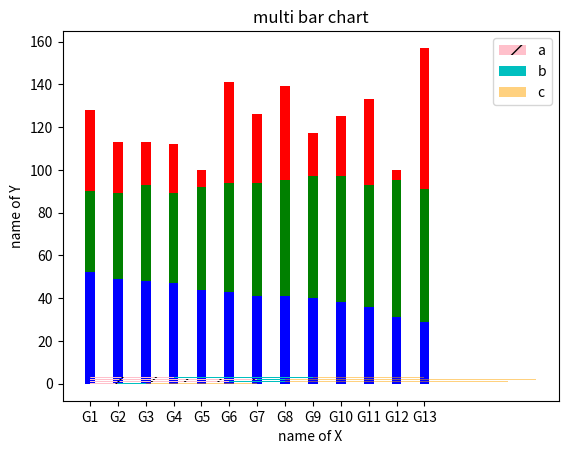

This chart was generated by the following Python code:
import matplotlib.pyplot as plt
import numpy as np

# 设置标题
plt.title('Title')

# x坐标的间隔设置和文字设置
N = 13
ind = np.arange(N)  # [ 0 1 2 3 4 5 6 7 8 9 10 11 12]
plt.xticks(ind, ('G1', 'G2', 'G3', 'G4', 'G5', 'G6', 'G7', 'G8', 'G9', 'G10', 'G11', 'G12', 'G13'))
plt.xlabel('name of X')

# y坐标的文字设置和间隔设置
plt.ylabel('name of Y')
plt.yticks(np.arange(0, 201, 20))  # 0到201 间隔20

# 输入数据
A = (52, 49, 48, 47, 44, 43, 41, 41, 40, 38, 36, 31, 29)
B = (38, 40, 45, 42, 48, 51, 53, 54, 57, 59, 57, 64, 62)
C = (38, 24, 20, 23, 8, 47, 32, 44, 20, 28, 40, 5, 66)

# 对前两个数据进行求和,为后续绘制p3做准备
d = []
for i in range(0, N):
    sum = A[i] + B[i]
    d.append(sum)

width = 0.35  # 设置条形图一个长条的宽度
p1 = plt.bar(ind, A, width, color='blue')  # 绘制A中的数据
p2 = plt.bar(ind, B, width, bottom=A, color='green')  # 在p1的基础上绘制，底部数据就是p1的数据
p3 = plt.bar(ind, C, width, bottom=d, color='red')  # 在p1和p2的基础上绘制，底部数据就是p1和p2

# 绘制图例
plt.legend((p1[0], p2[0], p3[0]), ('A_name', 'B_name', 'C_name'), loc=2)  # loc指定了图例的位置，2表示左上角

plt.show()

import matplotlib.pyplot as plt
import numpy as np

index = np.arange(4)
data1 = np.array([1, 5, 6, 3])
data2 = np.array([1, 2, 1, 5])
data3 = np.array([4, 8, 9, 4])

a = 0.3
plt.title('multi bar chart')

plt.barh(index, data1, a, color='pink', label='a', hatch='/')
plt.barh(index, data2, a, left=data1,  # 堆叠在左边第一个上方
         color='c', label='b')
plt.barh(index, data3, a, left=(data1 + data2),  # 堆叠在左边第一个和第二个上方
         color='orange', alpha=0.5, label='c')

plt.legend()
plt.show()
